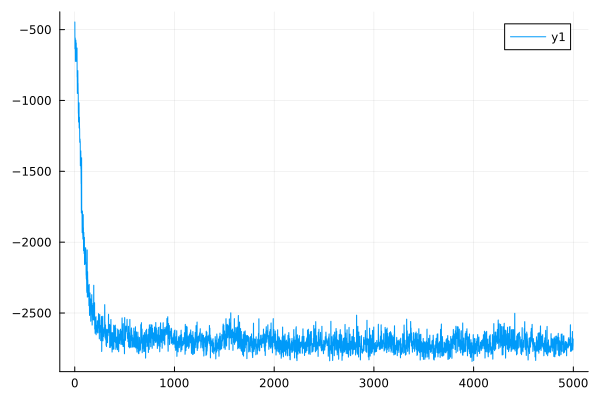

The table this chart was drawn from, first rows:
0	-446.38678428060484
1	-446.3
2	-635.6
3	-635
4	-559.4
5	-559.2
6	-724.8
7	-723.7
8	-623.6
9	-623.2
10	-574.1
11	-574.1
12	-603.5
13	-603.5
14	-594.7
15	-594.5
16	-713.8
17	-713.5
18	-725.1
19	-725
20	-658.7
21	-658.6
22	-630.1
23	-630
24	-834.8
25	-834.2
26	-950.8
27	-950
28	-794.2
29	-793.9
30	-789.5
31	-789.5
32	-879.3
33	-879
34	-944.4
35	-944
36	-1091
37	-1091
38	-1152
39	-1150
40	-1084
41	-1083
42	-1017
43	-1017
44	-1194
45	-1194
46	-1118
47	-1118
48	-1198
49	-1198
50	-1295
51	-1295
52	-1273
53	-1272
54	-1290
55	-1289
56	-1461
57	-1460
58	-1390
59	-1389
60	-1357
... 4,939 more rows
